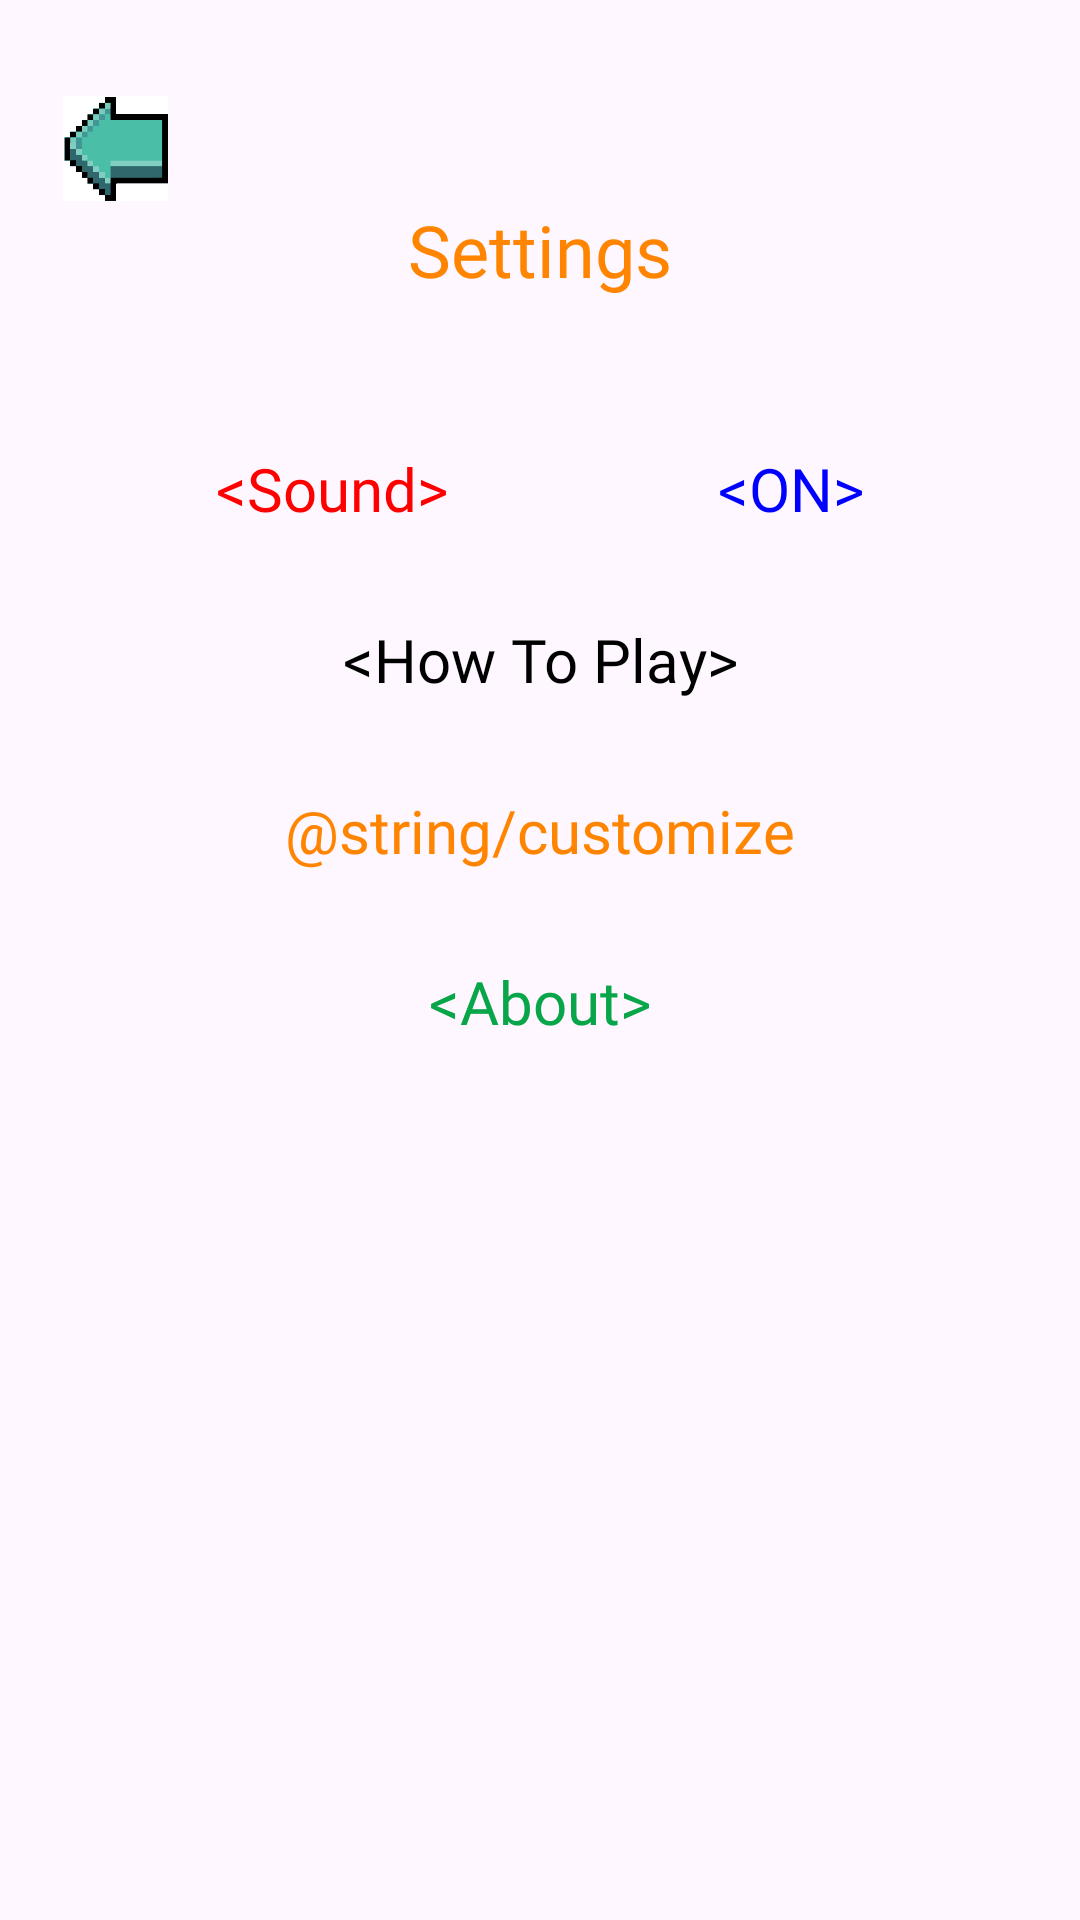

Here is an Android app screen rendered from its layout file. Give the layout XML and the strings, colors and styles it references.
<!-- AndroidManifest.xml: application theme Theme.Titans_Hockey_Challenge -->
<!-- res/layout/fragment_settings.xml -->
<?xml version="1.0" encoding="utf-8"?>
<ScrollView
    xmlns:android="http://schemas.android.com/apk/res/android"
    xmlns:app="http://schemas.android.com/apk/res-auto"
    xmlns:tools="http://schemas.android.com/tools"
    android:layout_width="match_parent"
    android:layout_height="match_parent"
    tools:context=".ui.SettingsFragment">

    <androidx.constraintlayout.widget.ConstraintLayout
        android:layout_width="match_parent"
        android:layout_height="wrap_content"
        android:padding="16dp"
        >


        <ImageView
            android:id="@+id/bckbtn"
            android:layout_width="45dp"
            android:layout_height="35dp"
            android:src="@drawable/bckarrow"
            android:layout_marginTop="16dp"
            app:layout_constraintStart_toStartOf="parent"
            app:layout_constraintTop_toTopOf="parent" />


        <TextView
            android:id="@+id/settingTV"
            android:layout_width="wrap_content"
            android:layout_height="wrap_content"
            android:fontFamily="@font/press_start_2p"
            android:text="@string/settings"
            android:textColor="#FF8400"
            android:textSize="24sp"
            app:layout_constraintEnd_toEndOf="parent"
            app:layout_constraintStart_toStartOf="parent"
            app:layout_constraintTop_toBottomOf="@+id/bckbtn" />

        <TextView
            android:id="@+id/soundTv"
            android:layout_width="wrap_content"
            android:layout_height="wrap_content"
            android:layout_marginTop="50dp"
            android:fontFamily="@font/press_start_2p"
            android:text="@string/sound"
            android:textColor="@color/player_color"
            android:textSize="20sp"
            android:layout_marginEnd="90dp"
            app:layout_constraintEnd_toStartOf="@+id/switchTv"
            app:layout_constraintHorizontal_chainStyle="packed"
            app:layout_constraintStart_toStartOf="parent"
            app:layout_constraintTop_toBottomOf="@id/settingTV" />

        <TextView
            android:id="@+id/switchTv"
            android:layout_width="wrap_content"
            android:layout_height="wrap_content"
            android:layout_marginTop="50dp"
            android:fontFamily="@font/press_start_2p"
            android:text="@string/on"
            android:textColor="@color/opponent_color"
            android:textSize="20sp"
            app:layout_constraintEnd_toEndOf="parent"
            app:layout_constraintStart_toEndOf="@+id/soundTv"
            app:layout_constraintTop_toBottomOf="@id/settingTV" />

        <TextView
            android:id="@+id/howToPlayTV"
            android:layout_width="wrap_content"
            android:layout_height="wrap_content"
            android:layout_marginTop="30dp"
            android:fontFamily="@font/press_start_2p"
            android:text="@string/how_to_play"
            android:theme="@style/txt"
            android:textSize="20sp"
            app:layout_constraintEnd_toEndOf="parent"
            app:layout_constraintHorizontal_bias="0.5"
            app:layout_constraintStart_toStartOf="parent"
            app:layout_constraintTop_toBottomOf="@id/soundTv" />

        <TextView
            android:id="@+id/customizeTV"
            android:layout_width="wrap_content"
            android:layout_height="wrap_content"
            android:layout_marginTop="30dp"
            android:fontFamily="@font/press_start_2p"
            android:text="@string/customize"
            android:textColor="#FF8400"
            android:textSize="20sp"
            app:layout_constraintEnd_toEndOf="parent"
            app:layout_constraintHorizontal_bias="0.5"
            app:layout_constraintStart_toStartOf="parent"
            app:layout_constraintTop_toBottomOf="@id/howToPlayTV" />

        <TextView
            android:id="@+id/abtTv"
            android:layout_width="wrap_content"
            android:layout_height="wrap_content"
            android:layout_marginTop="30dp"
            android:fontFamily="@font/press_start_2p"
            android:text="@string/about"
            android:textColor="#08A549"
            android:textSize="20sp"
            android:layout_marginBottom="20dp"
            app:layout_constraintBottom_toBottomOf="parent"
            app:layout_constraintEnd_toEndOf="parent"
            app:layout_constraintHorizontal_bias="0.5"
            app:layout_constraintStart_toStartOf="parent"
            app:layout_constraintTop_toBottomOf="@+id/customizeTV" />


    </androidx.constraintlayout.widget.ConstraintLayout>

</ScrollView>
<!-- resources referenced by this layout -->
<resources>
  <color name="opponent_color">#0000FF</color>
  <color name="player_color">#FF0000</color>
  <!-- drawable bckarrow: png bitmap (drawable, 18553 bytes) -->
  <string name="about">&lt;About&gt;</string>
  <string name="how_to_play">&lt;How To Play&gt;</string>
  <string name="on">&lt;ON&gt;</string>
  <string name="settings">Settings</string>
  <string name="sound">\&lt;Sound\&gt;</string>
  <style name="txt" parent="Theme.Material3.DayNight.NoActionBar">
          <item name="android:textColor">@color/black</item>
      </style>
  <style name="Theme.Titans_Hockey_Challenge" parent="Base.Theme.Titans_Hockey_Challenge" />
  <color name="black">#FF000000</color>
  <style name="Base.Theme.Titans_Hockey_Challenge" parent="Theme.Material3.DayNight.NoActionBar">
          
          
          <item name="android:statusBarColor">@android:color/transparent</item>
  
  
      </style>
</resources>
